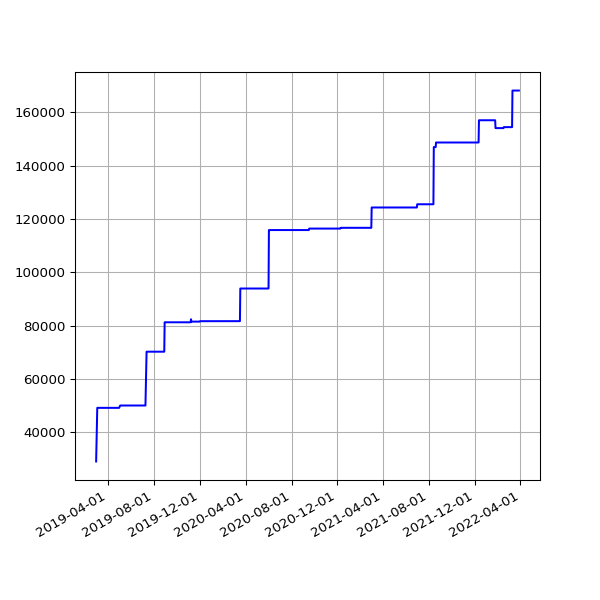

The file beside this chart, header and first rows:
date, value
2019-03-01 06:43:32 +0000, 29076
2019-03-04 07:01:27 +0000, 49178
2019-03-07 07:15:07 +0000, 49178
2019-03-10 06:41:23 +0000, 49178
2019-03-13 06:35:04 +0000, 49178
2019-03-16 06:34:51 +0000, 49178
2019-03-19 06:42:23 +0000, 49178
2019-03-22 06:58:13 +0000, 49178
2019-03-25 06:50:58 +0000, 49178
2019-03-28 07:47:59 +0000, 49178
2019-04-01 07:40:45 +0100, 49178
2019-04-04 06:42:25 +0100, 49178
2019-04-07 06:51:48 +0100, 49178
2019-04-10 06:56:15 +0100, 49178
2019-04-16 11:24:05 +0100, 49178
2019-04-19 07:16:50 +0100, 49178
2019-04-22 07:00:26 +0100, 49178
2019-04-25 02:35:56 +0100, 49178
2019-05-01 07:20:31 +0100, 49178
2019-05-04 07:15:27 +0100, 50059
2019-05-07 07:29:37 +0100, 50059
2019-05-10 07:10:29 +0100, 50059
2019-05-13 07:01:24 +0100, 50059
2019-05-16 07:14:22 +0100, 50059
2019-05-19 06:46:07 +0100, 50059
2019-06-13 07:03:22 +0100, 50059
2019-06-16 06:39:01 +0100, 50059
2019-06-19 06:09:05 +0100, 50059
2019-06-22 06:26:55 +0100, 50059
2019-06-25 06:11:17 +0100, 50059
2019-07-01 06:48:57 +0100, 50059
2019-07-04 07:07:36 +0100, 50059
2019-07-07 06:57:19 +0100, 50059
2019-07-10 06:59:56 +0100, 50059
2019-07-13 07:03:15 +0100, 70243
2019-07-16 06:54:44 +0100, 70243
2019-07-19 07:03:46 +0100, 70243
2019-07-22 07:26:34 +0100, 70243
2019-07-25 07:25:18 +0100, 70243
2019-07-28 08:06:14 +0100, 70243
2019-07-31 06:33:09 +0100, 70243
2019-08-01 07:04:31 +0100, 70243
2019-08-02 06:25:51 +0100, 70243
2019-08-03 06:23:45 +0100, 70243
2019-08-04 07:18:53 +0100, 70243
2019-08-05 06:13:25 +0100, 70243
2019-08-06 06:32:26 +0100, 70243
2019-08-07 06:38:59 +0100, 70243
2019-08-08 07:16:43 +0100, 70243
2019-08-09 06:20:39 +0100, 70243
2019-08-10 06:22:40 +0100, 70243
2019-08-11 07:18:29 +0100, 70243
2019-08-12 06:37:47 +0100, 70243
2019-08-13 08:02:12 +0100, 70243
2019-08-14 07:07:20 +0100, 70243
2019-08-15 06:48:04 +0100, 70243
2019-08-16 07:13:46 +0100, 70243
2019-08-17 06:01:35 +0100, 70243
2019-08-18 06:19:27 +0100, 70243
2019-08-19 07:12:43 +0100, 70243
... 928 more rows
